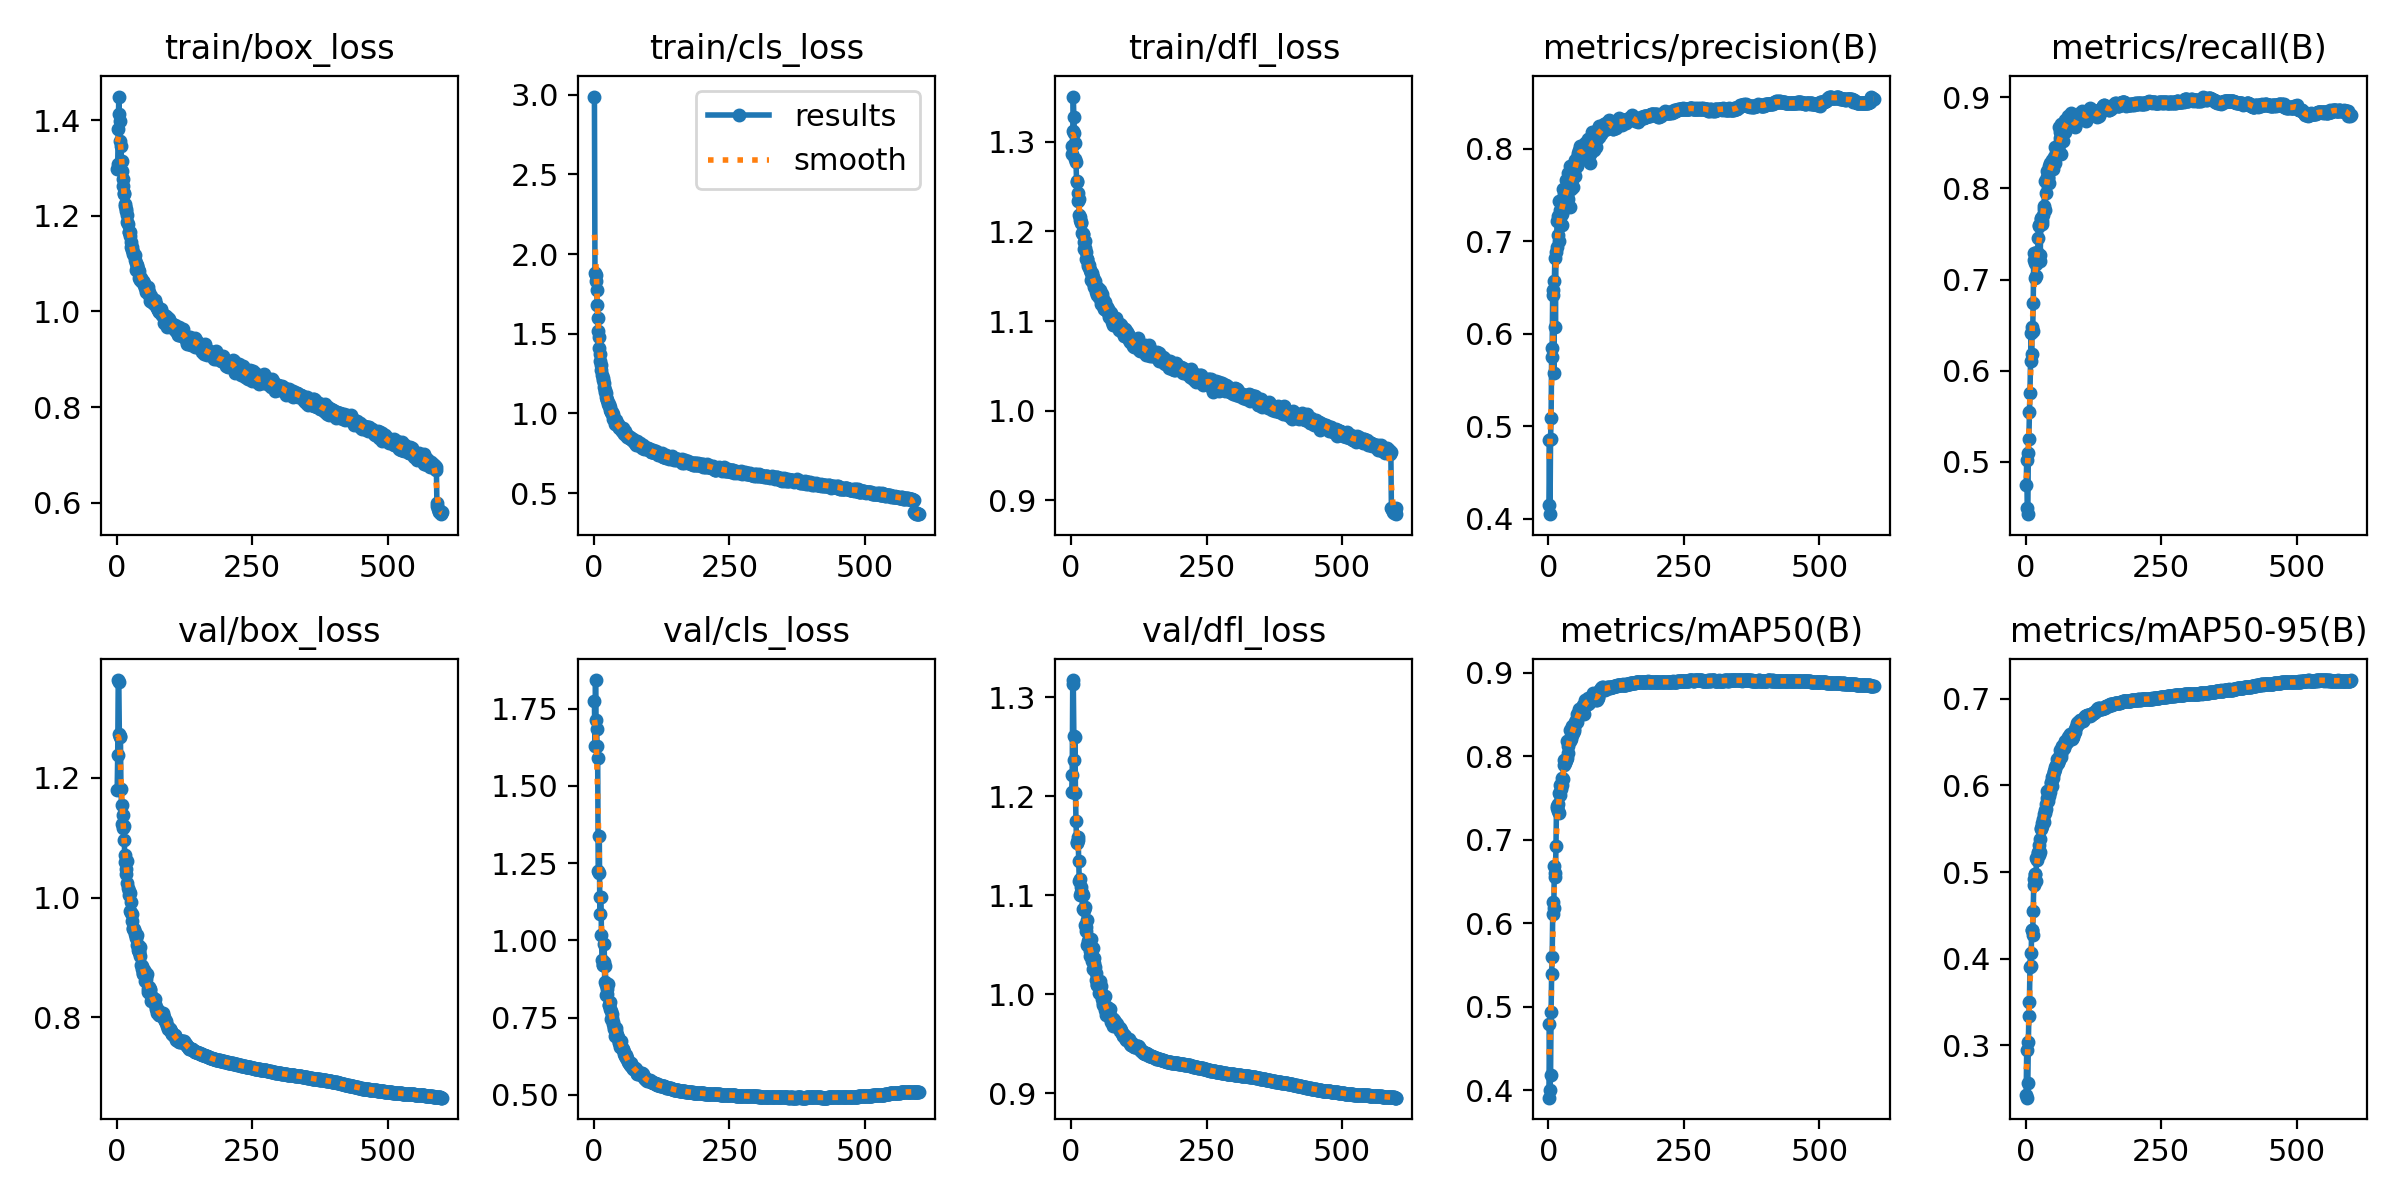

The file beside this chart, header and first rows:
epoch, time, train/box_loss, train/cls_loss, train/dfl_loss, metrics/precision(B), metrics/recall(B), metrics/mAP50(B), metrics/mAP50-95(B), val/box_loss, val/cls_loss, val/dfl_loss, lr/pg0, lr/pg1, lr/pg2
1, 94.66, 1.299, 2.989, 1.296, 0.4147, 0.4749, 0.3914, 0.2427, 1.18, 1.773, 1.205, 0.003325, 0.003325, 0.003325
2, 158.3, 1.309, 1.881, 1.287, 0.4855, 0.5018, 0.4791, 0.2947, 1.238, 1.629, 1.221, 0.006647, 0.006647, 0.006647
3, 221.5, 1.381, 1.829, 1.312, 0.4048, 0.4495, 0.4006, 0.2395, 1.364, 1.843, 1.318, 0.009959, 0.009959, 0.009959
4, 284.7, 1.45, 1.87, 1.351, 0.4861, 0.4427, 0.418, 0.2561, 1.36, 1.713, 1.313, 0.00995, 0.00995, 0.00995
5, 346.6, 1.414, 1.777, 1.328, 0.509, 0.5099, 0.4941, 0.3039, 1.273, 1.683, 1.261, 0.009934, 0.009934, 0.009934
6, 407.7, 1.399, 1.678, 1.31, 0.575, 0.5251, 0.5396, 0.3338, 1.269, 1.629, 1.237, 0.009917, 0.009917, 0.009917
7, 471.2, 1.357, 1.6, 1.298, 0.5845, 0.5546, 0.5597, 0.3505, 1.269, 1.589, 1.26, 0.009901, 0.009901, 0.009901
8, 546.7, 1.347, 1.515, 1.281, 0.6472, 0.5759, 0.6108, 0.3903, 1.182, 1.224, 1.203, 0.009884, 0.009884, 0.009884
9, 619, 1.315, 1.477, 1.277, 0.6416, 0.6108, 0.6259, 0.4068, 1.154, 1.218, 1.175, 0.009868, 0.009868, 0.009868
10, 693.4, 1.294, 1.413, 1.256, 0.5574, 0.6412, 0.6185, 0.3916, 1.124, 1.337, 1.153, 0.009851, 0.009851, 0.009851
11, 764.6, 1.276, 1.371, 1.255, 0.6568, 0.6183, 0.6685, 0.4327, 1.138, 1.084, 1.153, 0.009835, 0.009835, 0.009835
12, 848, 1.262, 1.331, 1.243, 0.6816, 0.6477, 0.6597, 0.4329, 1.117, 1.139, 1.159, 0.009819, 0.009819, 0.009819
13, 923.1, 1.245, 1.302, 1.234, 0.6075, 0.6433, 0.6549, 0.4274, 1.12, 1.141, 1.156, 0.009802, 0.009802, 0.009802
14, 996.7, 1.248, 1.271, 1.236, 0.6887, 0.6743, 0.6925, 0.4555, 1.096, 1.017, 1.135, 0.009786, 0.009786, 0.009786
15, 1070, 1.225, 1.242, 1.218, 0.6942, 0.7287, 0.7404, 0.4856, 1.071, 0.9357, 1.114, 0.009769, 0.009769, 0.009769
16, 1143, 1.22, 1.221, 1.216, 0.7217, 0.7214, 0.7382, 0.4921, 1.06, 0.9207, 1.116, 0.009753, 0.009753, 0.009753
17, 1218, 1.214, 1.207, 1.213, 0.7274, 0.7018, 0.7345, 0.4979, 1.039, 0.9214, 1.1, 0.009736, 0.009736, 0.009736
18, 1293, 1.21, 1.188, 1.209, 0.7067, 0.7183, 0.7428, 0.4982, 1.048, 0.9312, 1.104, 0.00972, 0.00972, 0.00972
19, 1368, 1.201, 1.168, 1.211, 0.7003, 0.7177, 0.7326, 0.4901, 1.061, 0.9875, 1.108, 0.009703, 0.009703, 0.009703
20, 1434, 1.187, 1.145, 1.199, 0.7433, 0.7042, 0.7563, 0.5159, 1.025, 0.8654, 1.102, 0.009687, 0.009687, 0.009687
21, 1498, 1.183, 1.135, 1.197, 0.7259, 0.7305, 0.7534, 0.5141, 1.016, 0.9161, 1.086, 0.00967, 0.00967, 0.00967
22, 1570, 1.167, 1.128, 1.197, 0.7344, 0.7247, 0.7655, 0.5235, 1.011, 0.8568, 1.1, 0.009654, 0.009654, 0.009654
23, 1634, 1.165, 1.105, 1.188, 0.741, 0.7461, 0.7668, 0.5218, 1.004, 0.8234, 1.086, 0.009637, 0.009637, 0.009637
24, 1703, 1.158, 1.082, 1.181, 0.7282, 0.7593, 0.7606, 0.5194, 1.007, 0.8416, 1.085, 0.009621, 0.009621, 0.009621
25, 1771, 1.166, 1.083, 1.189, 0.73, 0.76, 0.7739, 0.5315, 0.978, 0.827, 1.07, 0.009604, 0.009604, 0.009604
26, 1837, 1.146, 1.059, 1.182, 0.7179, 0.7202, 0.7651, 0.5227, 0.9928, 0.8578, 1.089, 0.009588, 0.009588, 0.009588
27, 1910, 1.136, 1.056, 1.177, 0.7572, 0.7269, 0.7725, 0.538, 0.9739, 0.7908, 1.067, 0.009571, 0.009571, 0.009571
28, 1984, 1.129, 1.048, 1.169, 0.7512, 0.7667, 0.7895, 0.5503, 0.9618, 0.7915, 1.063, 0.009555, 0.009555, 0.009555
29, 2057, 1.134, 1.039, 1.169, 0.7432, 0.7679, 0.7954, 0.5507, 0.9734, 0.8008, 1.075, 0.009538, 0.009538, 0.009538
30, 2132, 1.125, 1.023, 1.169, 0.7359, 0.7638, 0.7922, 0.5532, 0.9475, 0.7781, 1.05, 0.009522, 0.009522, 0.009522
31, 2206, 1.12, 1.011, 1.163, 0.7529, 0.761, 0.7927, 0.5562, 0.9497, 0.7727, 1.054, 0.009505, 0.009505, 0.009505
32, 2281, 1.118, 1.007, 1.162, 0.7667, 0.7714, 0.7957, 0.5616, 0.9476, 0.7468, 1.049, 0.009489, 0.009489, 0.009489
33, 2355, 1.118, 1.011, 1.162, 0.7536, 0.7779, 0.7958, 0.5574, 0.942, 0.7603, 1.056, 0.009472, 0.009472, 0.009472
34, 2430, 1.108, 0.9947, 1.157, 0.7492, 0.7805, 0.7984, 0.567, 0.9394, 0.7472, 1.043, 0.009456, 0.009456, 0.009456
35, 2506, 1.101, 0.9932, 1.157, 0.7575, 0.8078, 0.8184, 0.5713, 0.9332, 0.7348, 1.038, 0.009439, 0.009439, 0.009439
36, 2584, 1.087, 0.9629, 1.146, 0.7461, 0.776, 0.804, 0.5684, 0.9361, 0.7305, 1.044, 0.009423, 0.009423, 0.009423
37, 2658, 1.096, 0.9689, 1.154, 0.7737, 0.7947, 0.8126, 0.5731, 0.9379, 0.7184, 1.056, 0.009406, 0.009406, 0.009406
38, 2731, 1.096, 0.9666, 1.154, 0.77, 0.8084, 0.8182, 0.5791, 0.9201, 0.712, 1.033, 0.00939, 0.00939, 0.00939
39, 2805, 1.089, 0.9356, 1.145, 0.782, 0.8122, 0.831, 0.5934, 0.9121, 0.6915, 1.037, 0.009373, 0.009373, 0.009373
40, 2881, 1.087, 0.9575, 1.15, 0.7368, 0.8194, 0.8183, 0.5859, 0.9203, 0.7055, 1.046, 0.009357, 0.009357, 0.009357
41, 2957, 1.085, 0.9433, 1.148, 0.7693, 0.8118, 0.8204, 0.5818, 0.9098, 0.7151, 1.026, 0.00934, 0.00934, 0.00934
42, 3033, 1.07, 0.925, 1.14, 0.7568, 0.8125, 0.8244, 0.5924, 0.9089, 0.6948, 1.032, 0.009324, 0.009324, 0.009324
43, 3108, 1.067, 0.9314, 1.138, 0.7669, 0.8058, 0.8257, 0.5884, 0.9177, 0.695, 1.036, 0.009307, 0.009307, 0.009307
44, 3182, 1.072, 0.9262, 1.145, 0.7752, 0.8251, 0.8359, 0.5944, 0.9023, 0.6849, 1.028, 0.009291, 0.009291, 0.009291
45, 3255, 1.069, 0.9307, 1.138, 0.759, 0.8277, 0.8275, 0.5925, 0.8881, 0.6843, 1.021, 0.009274, 0.009274, 0.009274
46, 3330, 1.061, 0.9055, 1.132, 0.7803, 0.8217, 0.8346, 0.604, 0.8852, 0.6693, 1.015, 0.009258, 0.009258, 0.009258
47, 3405, 1.064, 0.9123, 1.134, 0.7715, 0.8249, 0.833, 0.6033, 0.8801, 0.6683, 1.009, 0.009241, 0.009241, 0.009241
48, 3478, 1.064, 0.9113, 1.129, 0.7763, 0.8234, 0.8296, 0.5998, 0.8747, 0.6681, 1.009, 0.009225, 0.009225, 0.009225
49, 3554, 1.063, 0.9119, 1.137, 0.7711, 0.8312, 0.8386, 0.6096, 0.873, 0.6558, 1.009, 0.009208, 0.009208, 0.009208
50, 3629, 1.061, 0.905, 1.131, 0.7879, 0.8218, 0.8412, 0.6088, 0.8792, 0.6735, 1.011, 0.009192, 0.009192, 0.009192
51, 3703, 1.055, 0.891, 1.127, 0.7873, 0.8246, 0.8439, 0.6115, 0.8745, 0.6511, 1.01, 0.009175, 0.009175, 0.009175
52, 3777, 1.049, 0.8879, 1.127, 0.7877, 0.8329, 0.8499, 0.615, 0.8611, 0.6516, 1.001, 0.009158, 0.009158, 0.009158
53, 3851, 1.054, 0.9053, 1.135, 0.7812, 0.8344, 0.8404, 0.6162, 0.8756, 0.6482, 1.014, 0.009142, 0.009142, 0.009142
54, 3925, 1.051, 0.8914, 1.128, 0.7929, 0.8277, 0.8469, 0.6218, 0.8635, 0.6435, 1.005, 0.009125, 0.009125, 0.009125
55, 4000, 1.04, 0.8713, 1.12, 0.7951, 0.8456, 0.8492, 0.6193, 0.8686, 0.6396, 1.001, 0.009109, 0.009109, 0.009109
56, 4074, 1.043, 0.8834, 1.123, 0.7987, 0.8384, 0.8535, 0.6236, 0.8724, 0.6316, 1.008, 0.009092, 0.009092, 0.009092
57, 4147, 1.051, 0.8867, 1.131, 0.7961, 0.844, 0.8562, 0.6305, 0.8475, 0.6294, 0.9951, 0.009076, 0.009076, 0.009076
58, 4220, 1.044, 0.877, 1.124, 0.8032, 0.8375, 0.8505, 0.6253, 0.842, 0.6248, 0.9892, 0.009059, 0.009059, 0.009059
59, 4293, 1.04, 0.8736, 1.116, 0.7956, 0.8433, 0.8516, 0.6265, 0.8443, 0.6279, 0.9915, 0.009043, 0.009043, 0.009043
60, 4366, 1.035, 0.8695, 1.12, 0.8, 0.8456, 0.8538, 0.6265, 0.8512, 0.6197, 0.9967, 0.009026, 0.009026, 0.009026
... 540 more rows
